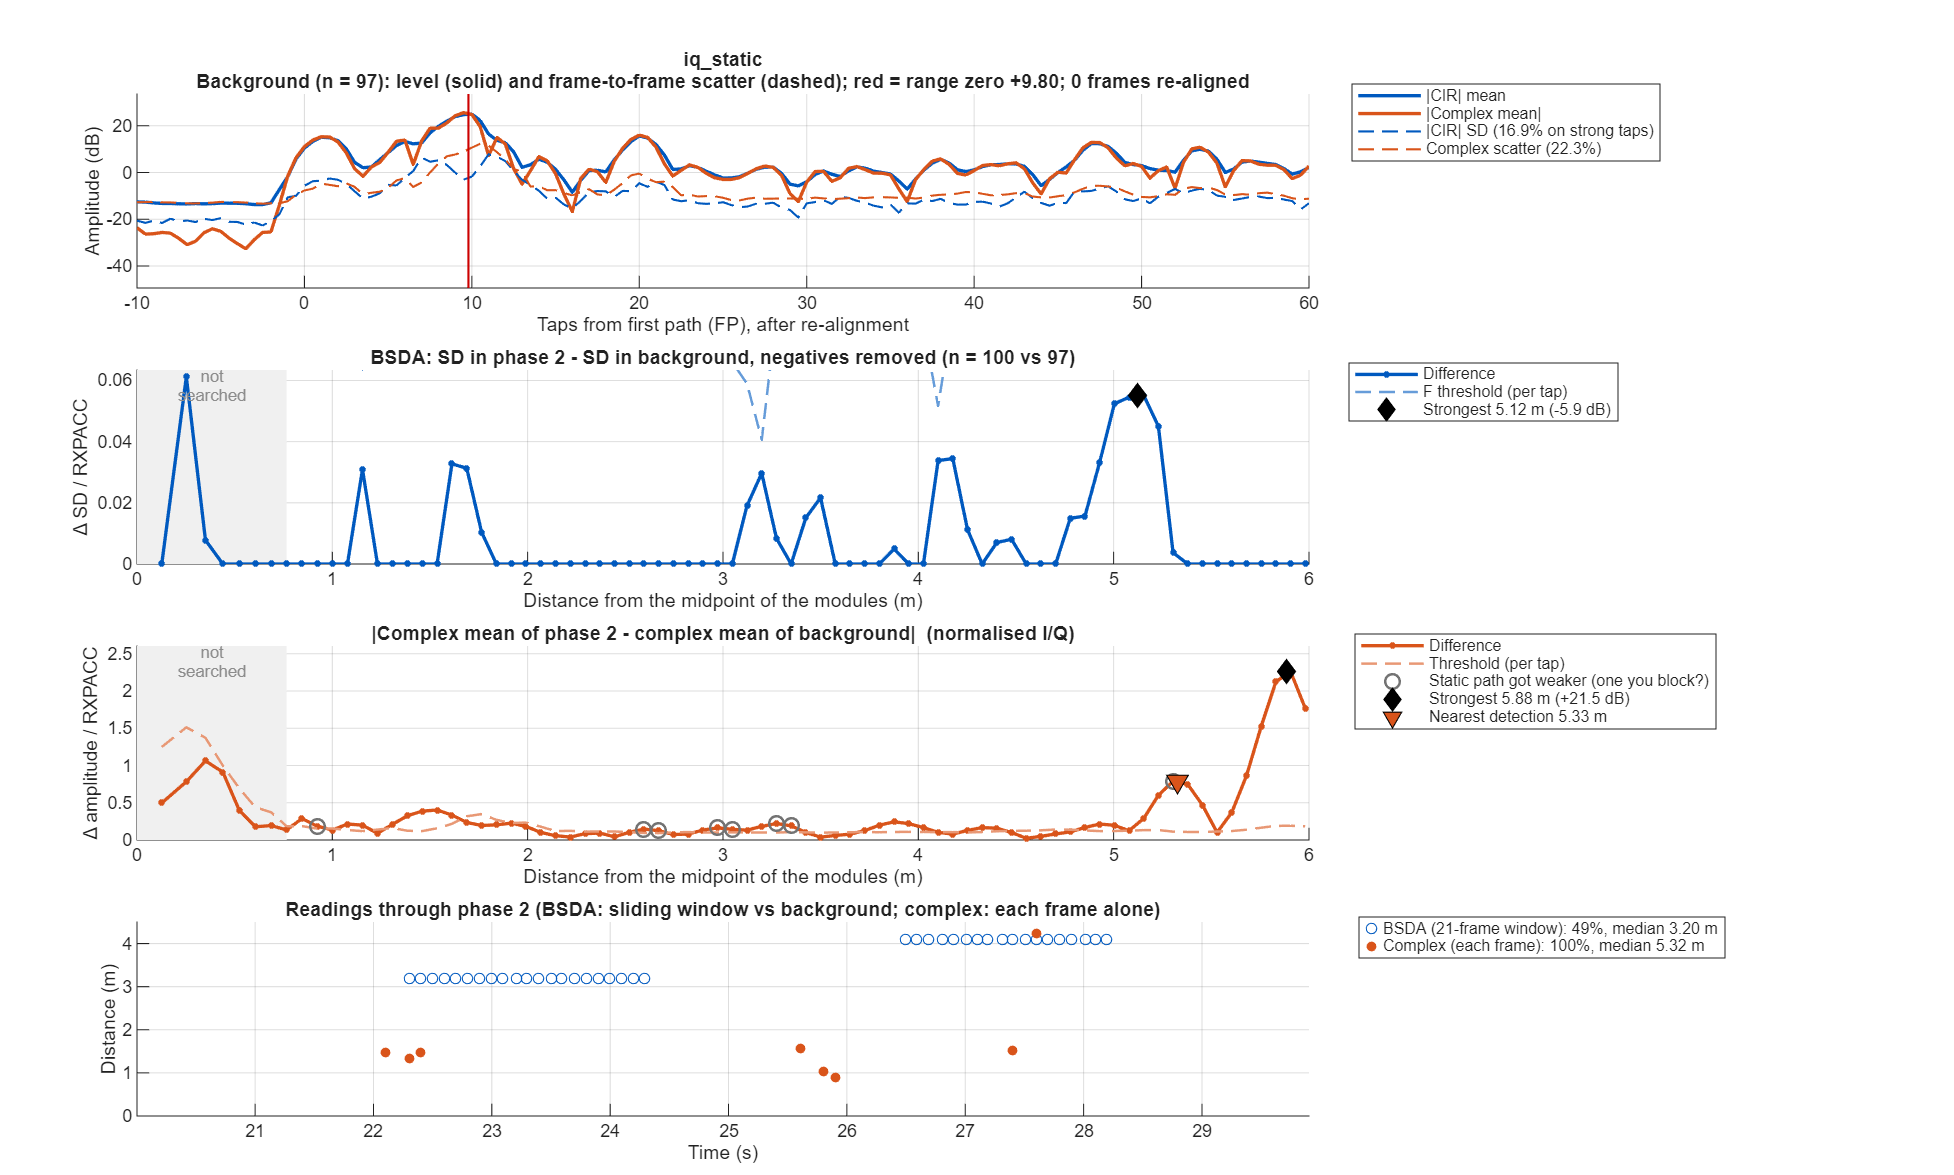

The data file committed next to this chart (first rows):
taps_from_fp, offset_m, bg_mean, bg_sd, p2_sd, sd_diff, bsda_threshold, iq_bg_abs, iq_bg_scatter, iq_p2_abs, iq_diff, iq_threshold
-50, NaN, 0.2188, 0.1116, 0.09944, -0.01216, 0.04629, 0.01475, 0.2378, 0.009938, 0.01862, 0.08826
-49.5, NaN, 0.2223, 0.1172, 0.0985, -0.01866, 0.0437, 0.03835, 0.2336, 0.02237, 0.02426, 0.08558
-49, NaN, 0.224, 0.1224, 0.1129, -0.009522, 0.04565, 0.0591, 0.229, 0.04801, 0.02918, 0.08391
-48.5, NaN, 0.228, 0.1078, 0.1004, -0.00732, 0.04019, 0.06706, 0.2334, 0.05937, 0.03695, 0.08551
-48, NaN, 0.2298, 0.1071, 0.09484, -0.01229, 0.03996, 0.06746, 0.2348, 0.05771, 0.04003, 0.08602
-47.5, NaN, 0.2237, 0.08862, 0.08314, -0.005476, 0.03305, 0.0571, 0.2298, 0.04944, 0.031, 0.08417
-47, NaN, 0.22, 0.09868, 0.09236, -0.006323, 0.03681, 0.0401, 0.2274, 0.04392, 0.01295, 0.08332
-46.5, NaN, 0.2187, 0.09075, 0.08324, -0.007515, 0.03385, 0.02652, 0.228, 0.05139, 0.02537, 0.08354
-46, NaN, 0.2139, 0.09508, 0.08611, -0.008968, 0.03547, 0.03355, 0.2309, 0.0653, 0.04817, 0.08459
-45.5, NaN, 0.2245, 0.08656, 0.08275, -0.003812, 0.03229, 0.06522, 0.2369, 0.06858, 0.05743, 0.08679
-45, NaN, 0.2409, 0.1022, 0.0959, -0.006297, 0.03812, 0.08257, 0.2529, 0.07077, 0.03933, 0.09264
-44.5, NaN, 0.255, 0.09486, 0.09528, 0.0004254, 0.03538, 0.0708, 0.2777, 0.07224, 0.01731, 0.1017
-44, NaN, 0.2668, 0.1161, 0.1107, -0.005369, 0.04331, 0.04664, 0.293, 0.04811, 0.01219, 0.1073
-43.5, NaN, 0.2626, 0.08511, 0.09325, 0.008137, 0.03175, 0.0476, 0.2838, 0.04049, 0.007892, 0.104
-43, NaN, 0.2585, 0.09016, 0.09667, 0.006503, 0.03363, 0.04976, 0.2668, 0.04944, 0.01096, 0.09772
-42.5, NaN, 0.2434, 0.07229, 0.07867, 0.006383, 0.02696, 0.03358, 0.2477, 0.03335, 0.005603, 0.09074
-42, NaN, 0.2298, 0.08059, 0.08549, 0.004901, 0.03006, 0.01699, 0.2391, 0.01054, 0.00784, 0.0876
-41.5, NaN, 0.2229, 0.0769, 0.08174, 0.004835, 0.02868, 0.01428, 0.2318, 0.008314, 0.01725, 0.08492
-41, NaN, 0.2108, 0.09639, 0.09348, -0.002911, 0.03595, 0.01847, 0.2253, 0.02344, 0.02594, 0.08254
-40.5, NaN, 0.2067, 0.08705, 0.08552, -0.001522, 0.03247, 0.01677, 0.2189, 0.0372, 0.02372, 0.08018
-40, NaN, 0.2077, 0.09387, 0.09776, 0.003884, 0.03501, 0.02556, 0.223, 0.04198, 0.01659, 0.08171
-39.5, NaN, 0.206, 0.08211, 0.08943, 0.007315, 0.03063, 0.02415, 0.2216, 0.03381, 0.01302, 0.08118
-39, NaN, 0.2026, 0.09709, 0.0977, 0.0006039, 0.03621, 0.01214, 0.2136, 0.01696, 0.01634, 0.07824
-38.5, NaN, 0.2034, 0.08903, 0.08576, -0.003268, 0.03321, 0.01675, 0.2108, 0.01913, 0.02791, 0.07721
-38, NaN, 0.2023, 0.09942, 0.09542, -0.003999, 0.03708, 0.03822, 0.2138, 0.04156, 0.04292, 0.07831
-37.5, NaN, 0.2058, 0.09053, 0.09547, 0.004947, 0.03377, 0.05114, 0.2178, 0.0548, 0.04782, 0.07977
-37, NaN, 0.2126, 0.09642, 0.09705, 0.0006347, 0.03596, 0.05079, 0.2262, 0.05644, 0.03369, 0.08285
-36.5, NaN, 0.213, 0.08763, 0.08359, -0.004039, 0.03268, 0.05058, 0.2237, 0.05642, 0.01589, 0.08194
-36, NaN, 0.2147, 0.0995, 0.09045, -0.00905, 0.03711, 0.06245, 0.2247, 0.06056, 0.01524, 0.08231
-35.5, NaN, 0.213, 0.09453, 0.07874, -0.01578, 0.03526, 0.07097, 0.2199, 0.06393, 0.02929, 0.08057
-35, NaN, 0.204, 0.09654, 0.08733, -0.00921, 0.03601, 0.06376, 0.211, 0.05916, 0.03608, 0.07731
-34.5, NaN, 0.1967, 0.08618, 0.0741, -0.01209, 0.03215, 0.0471, 0.2053, 0.05083, 0.03248, 0.0752
-34, NaN, 0.1979, 0.09156, 0.0791, -0.01247, 0.03415, 0.03766, 0.2055, 0.04771, 0.02393, 0.07528
-33.5, NaN, 0.2026, 0.08227, 0.06941, -0.01286, 0.03069, 0.04521, 0.2065, 0.05541, 0.02261, 0.07563
-33, NaN, 0.204, 0.08862, 0.08051, -0.008104, 0.03305, 0.05106, 0.211, 0.06269, 0.03234, 0.07731
-32.5, NaN, 0.2093, 0.07799, 0.07283, -0.00516, 0.02909, 0.04322, 0.2206, 0.05103, 0.03749, 0.0808
-32, NaN, 0.2158, 0.09613, 0.09108, -0.005049, 0.03586, 0.04894, 0.2333, 0.03662, 0.03367, 0.08545
-31.5, NaN, 0.2333, 0.09289, 0.09529, 0.002403, 0.03465, 0.07649, 0.2429, 0.05925, 0.02551, 0.08899
-31, NaN, 0.2558, 0.1048, 0.1129, 0.008125, 0.03908, 0.09563, 0.2556, 0.0762, 0.02096, 0.09362
-30.5, NaN, 0.2589, 0.0951, 0.09772, 0.002623, 0.03547, 0.09611, 0.2601, 0.06601, 0.0318, 0.09529
-30, NaN, 0.2514, 0.1057, 0.1011, -0.004566, 0.03941, 0.07394, 0.2581, 0.04386, 0.04344, 0.09455
-29.5, NaN, 0.2373, 0.09187, 0.08646, -0.005405, 0.03427, 0.0395, 0.2455, 0.03766, 0.04181, 0.08992
-29, NaN, 0.2228, 0.09436, 0.08497, -0.009394, 0.0352, 0.01774, 0.2341, 0.04143, 0.03017, 0.08575
-28.5, NaN, 0.2167, 0.08316, 0.07845, -0.004702, 0.03102, 0.02978, 0.2321, 0.05148, 0.02176, 0.08504
-28, NaN, 0.2177, 0.1017, 0.08966, -0.01202, 0.03792, 0.04428, 0.2356, 0.05598, 0.01493, 0.08629
-27.5, NaN, 0.2173, 0.08872, 0.07286, -0.01586, 0.03309, 0.03924, 0.2275, 0.04054, 0.02128, 0.08332
-27, NaN, 0.2118, 0.09509, 0.08258, -0.01251, 0.03547, 0.03383, 0.2299, 0.02393, 0.02571, 0.08422
-26.5, NaN, 0.2211, 0.0894, 0.07634, -0.01306, 0.03335, 0.04333, 0.2416, 0.03723, 0.02629, 0.08849
-26, NaN, 0.24, 0.1063, 0.09851, -0.007758, 0.03964, 0.05972, 0.2433, 0.06183, 0.01863, 0.08914
-25.5, NaN, 0.2442, 0.1028, 0.09515, -0.007618, 0.03833, 0.07293, 0.2368, 0.07012, 0.004492, 0.08673
-25, NaN, 0.2471, 0.1271, 0.114, -0.01304, 0.04739, 0.09345, 0.2581, 0.09945, 0.006616, 0.09457
-24.5, NaN, 0.2729, 0.1223, 0.1198, -0.002532, 0.04562, 0.1628, 0.2719, 0.1647, 0.03056, 0.09959
-24, NaN, 0.2925, 0.1407, 0.135, -0.005707, 0.05248, 0.1393, 0.294, 0.1215, 0.04355, 0.1077
-23.5, NaN, 0.3289, 0.1164, 0.1086, -0.007751, 0.0434, 0.1607, 0.2792, 0.138, 0.02318, 0.1023
-23, NaN, 0.3808, 0.1328, 0.1269, -0.005912, 0.04954, 0.3415, 0.2204, 0.3414, 0.01841, 0.08074
-22.5, NaN, 0.4057, 0.1119, 0.1172, 0.005303, 0.04175, 0.403, 0.2, 0.424, 0.02187, 0.07326
-22, NaN, 0.4191, 0.1216, 0.128, 0.00634, 0.04537, 0.351, 0.238, 0.3537, 0.02271, 0.08718
-21.5, NaN, 0.4625, 0.1197, 0.1272, 0.00747, 0.04465, 0.1907, 0.4183, 0.168, 0.0251, 0.1533
-21, NaN, 0.5108, 0.1784, 0.1964, 0.01792, 0.06656, 0.09659, 0.5144, 0.152, 0.0559, 0.1884
-20.5, NaN, 0.4298, 0.1557, 0.1631, 0.007403, 0.05809, 0.1433, 0.4074, 0.1926, 0.0634, 0.1492
... 241 more rows
